Dataset: dataset_cleaned (GitHub, Diogo-Rodriigues/AP_Modulo2). Classes: biliary leaks, lithiasis, normal, stricture.

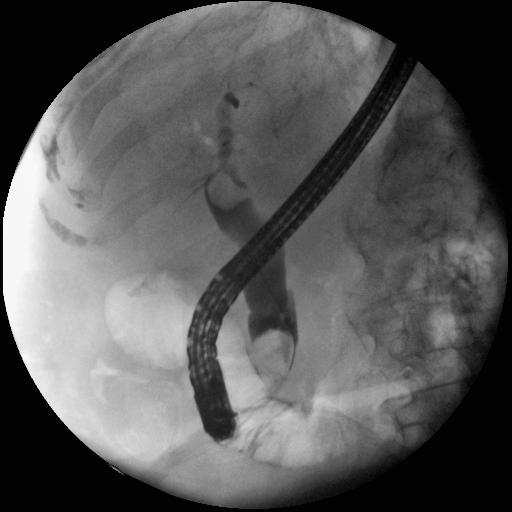
Label: lithiasis

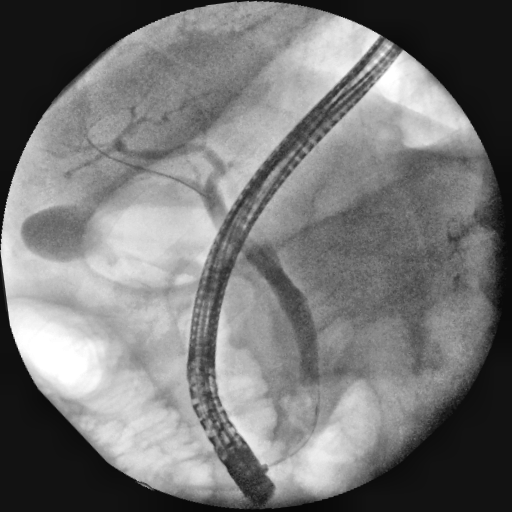
Label: normal

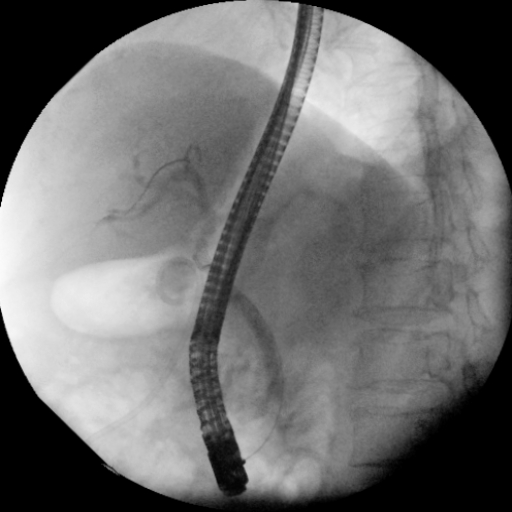
Label: biliary leaks

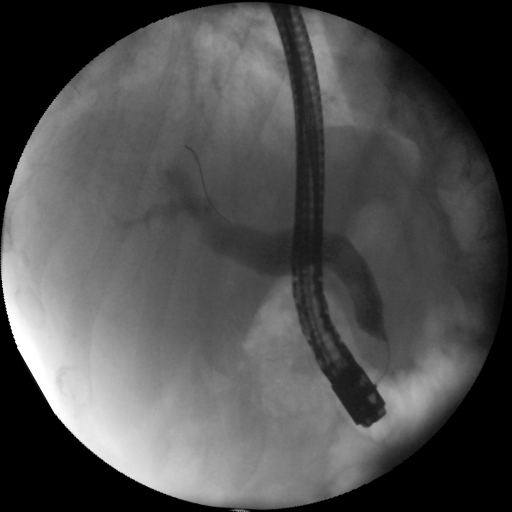
Label: stricture

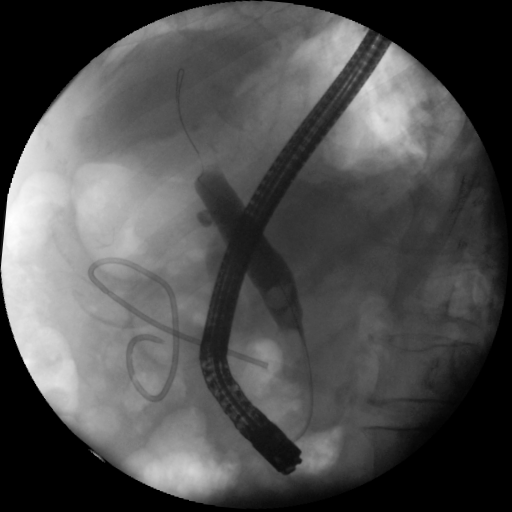
Label: lithiasis

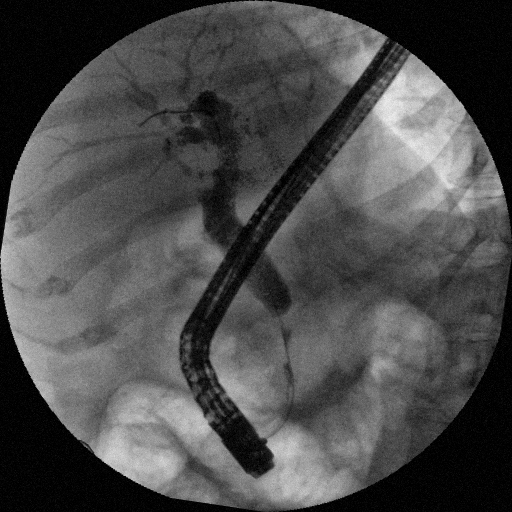
Label: stricture
